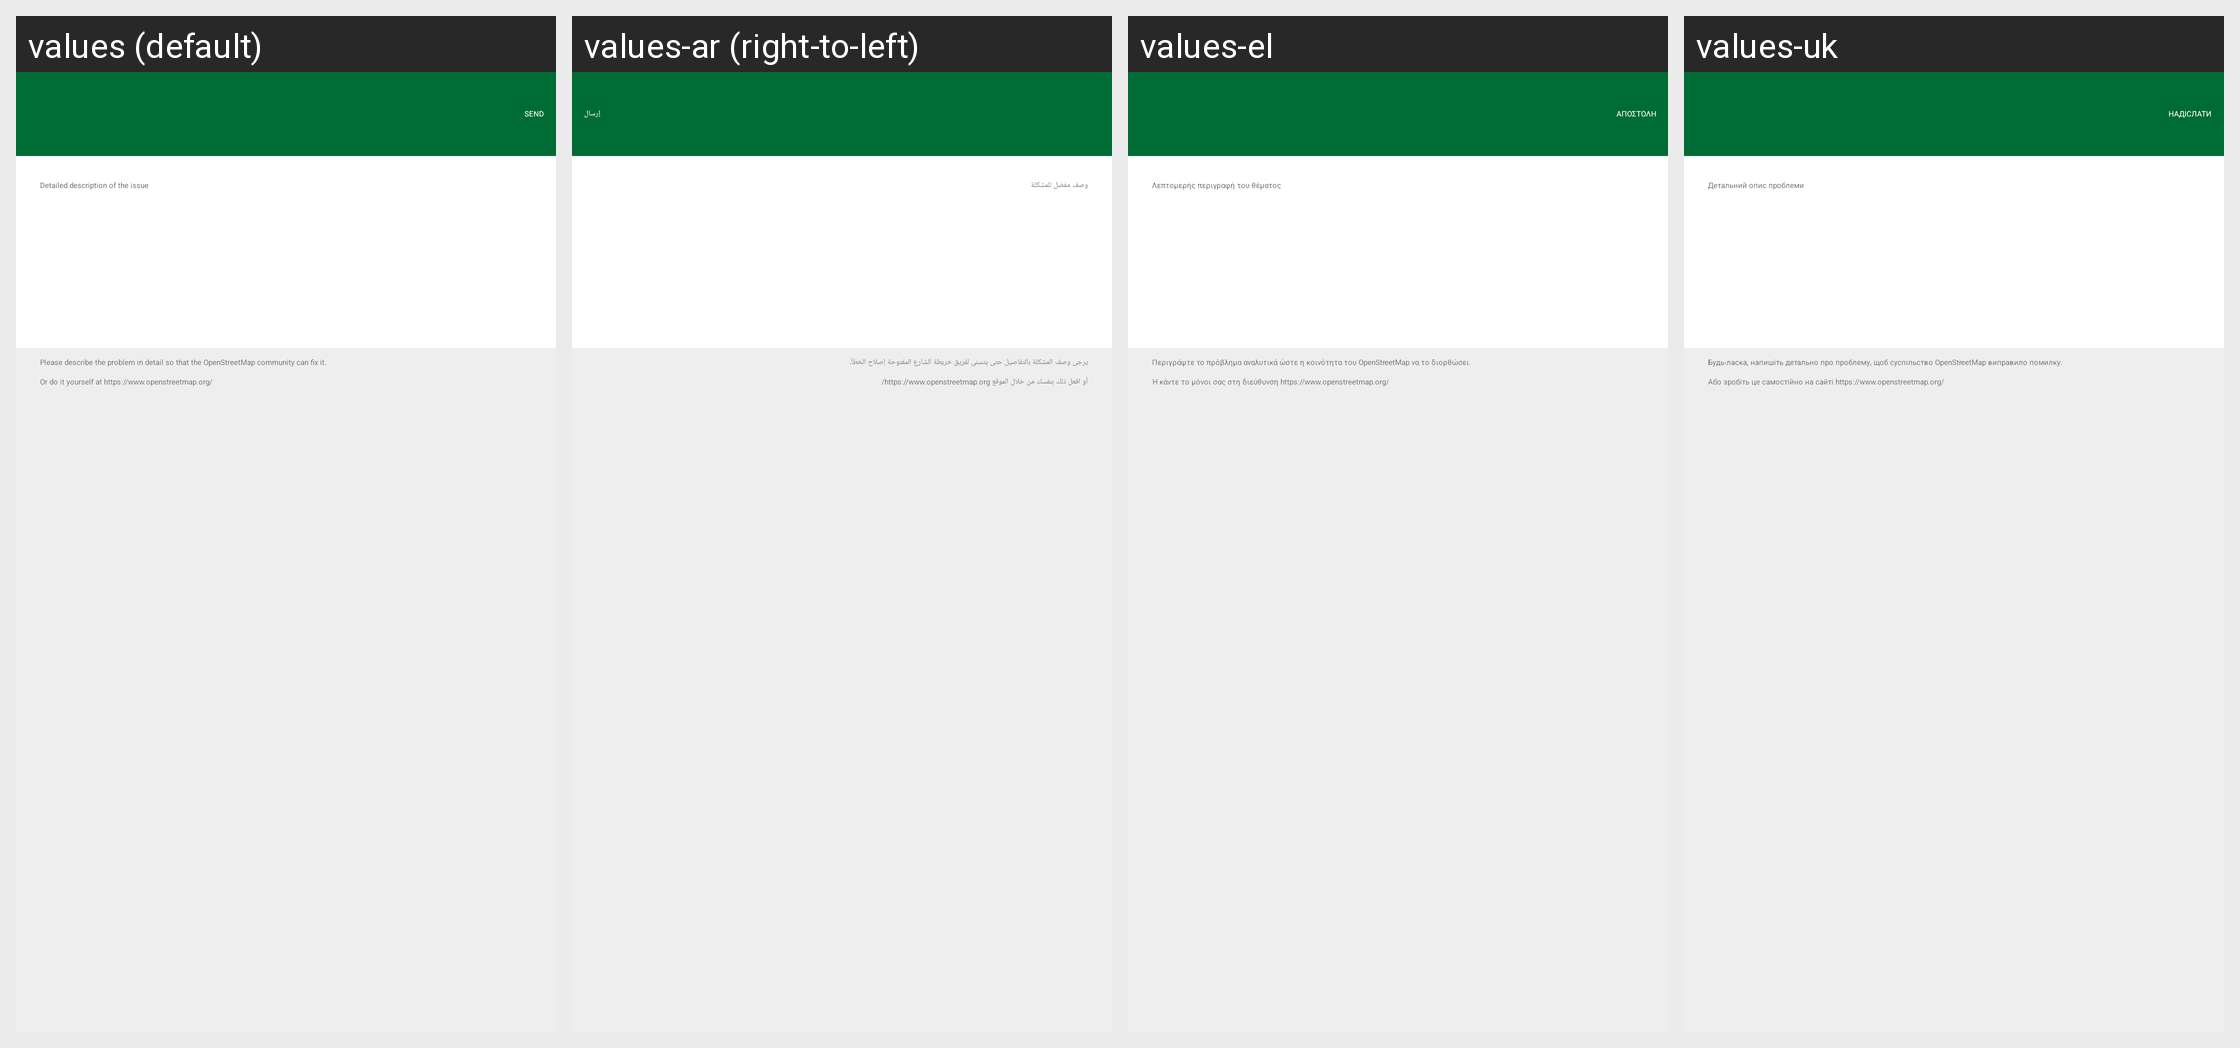

The Android screen above is rendered under several locales of the same app. Produce the string resources it draws, with the default and per-locale values.
Android screen res/layout/mn_org_map_fragment_report.xml rendered under 4 locales, left to right: values (default), values-ar (right-to-left), values-el, values-uk. Device: Nexus 5 (rendered at 1080×1920; each locale shown at half size, 540×960, under a caption strip naming it); theme MwmTheme.
Other locales in the repository, not shown: values-af, values-az, values-be, values-bg, values-ca, values-cs, values-da, values-de, values-es, values-et, values-eu, values-fa, values-fi, values-fr, values-gl, values-hi, values-hu, values-in, values-is, values-it, values-iw, values-ja, values-ko, values-lt, values-lv, values-mr, values-mt, values-nb, values-nl, values-pl, values-pt, values-pt-rBR, values-ro, values-ru, values-sk, values-sr, values-sv, values-sw, values-th, values-tr, values-vi, values-zh, values-zh-rTW.
Strings drawn on this screen, with the default value and each locale's value (text and hints the layout hard-codes, and strings that could not be matched under every locale, appear in the picture but are not listed):

editor_report_problem_send_button
  values: Send
  values-ar: إرسال
  values-el: Αποστολή
  values-uk: Надіслати

detailed_problem_description
  values: Detailed description of the issue
  values-ar: وصف مفصّل للمشكلة
  values-el: Λεπτομερής περιγραφή του θέματος
  values-uk: Детальний опис проблеми

editor_report_problem_desription_1
  values: Please describe the problem in detail so that the OpenStreetMap community can fix it.
  values-ar: يرجى وصف المشكلة بالتفاصيل حتى يتسنى لفريق خريطة الشارع المفتوحة إصلاح الخطأ.
  values-el: Περιγράψτε το πρόβλημα αναλυτικά ώστε η κοινότητα του OpenStreetMap να το διορθώσει.
  values-uk: Будь-ласка, напишіть детально про проблему, щоб суспільство OpenStreetMap виправило помилку.

editor_report_problem_desription_2
  values: Or do it yourself at https://www.openstreetmap.org/
  values-ar: أو افعل ذلك بنفسك من خلال الموقع https://www.openstreetmap.org/
  values-el: Ή κάντε το μόνοι σας στη διεύθυνση https://www.openstreetmap.org/
  values-uk: Або зробіть це самостійно на сайті https://www.openstreetmap.org/
